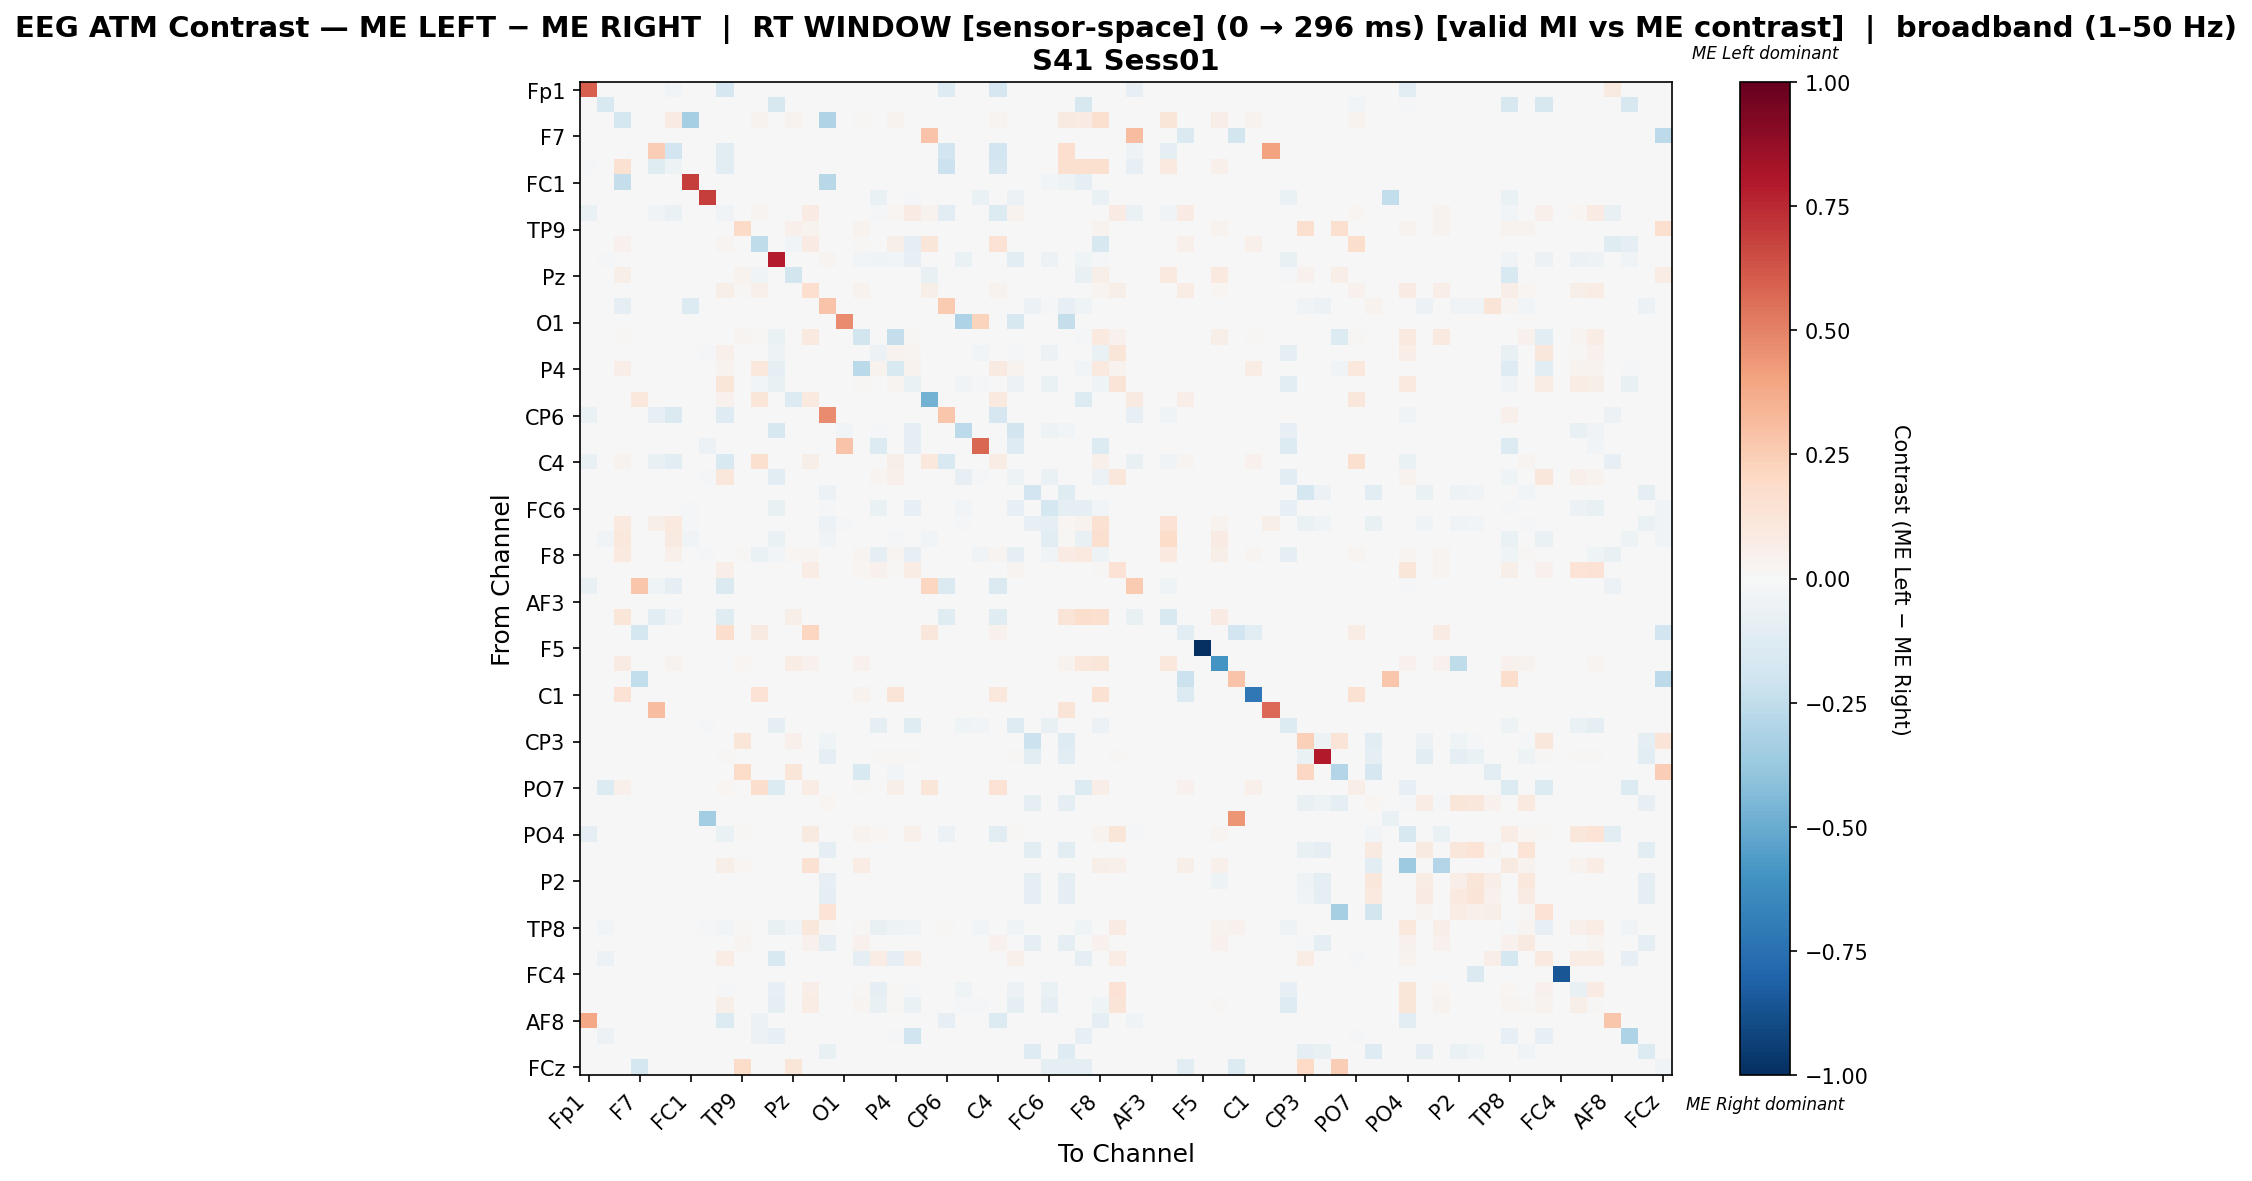

Source data for this figure (header and first rows):
, Fp1, Fz, F3, F7, FT9, FC5, FC1, C3, T7, TP9, CP5, CP1, Pz, P3, P7, O1, Oz, O2, P4, P8, TP10, CP6, CP2
Fp1, 0.5945, 0.0, 0.0, 0.0, 0.0, -0.02656, 0.0, 0.0, -0.1688, 0.0, 0.0, 0.0, 0.0, 0.0, 0.0, 0.0, 0.0, 0.0, 0.0, 0.0, 0.0, -0.1297, 0.0
Fz, 0.0, -0.1561, 0.0, 0.0, 0.0, 0.0, 0.0, 0.0, 0.0, 0.0, 0.0, -0.1599, 0.0, 0.0, 0.0, 0.0, 0.0, 0.0, 0.0, 0.0, 0.0, 0.0, 0.0
F3, 0.0, 0.0, -0.1761, 0.0, 0.0, 0.08174, -0.3356, 0.0, 0.0, 0.0007364, 0.03682, 0.0, 0.03682, 0.0, -0.2979, 0.0, 0.008837, 0.0, 0.03166, 0.0, 0.0, 0.0, 0.0
F7, 0.0, 0.0, 0.0, -0.005721, 0.0, 0.0, 0.0, 0.0, 0.0, 0.0, 0.0, 0.0, 0.0, 0.0, 0.0, 0.0, 0.0, 0.0, 0.0, 0.0, 0.2854, 0.0, 0.0
FT9, 0.0, 0.0, 0.0, 0.0, 0.2445, -0.1878, 0.0, 0.0, -0.1078, 0.0, 0.0, 0.0, 0.0, 0.0, 0.0, 0.0, 0.0, 0.0, 0.0, 0.0, 0.0, -0.1878, 0.0
FC5, -0.02197, 0.0, 0.1517, 0.0, -0.1249, -0.05433, 0.0, 0.0, -0.1145, 0.0, 0.0, 0.0, 0.001342, 0.0, 0.0, 0.0, 0.0, 0.0, 0.0, 0.0, 0.0, -0.2139, 0.0
FC1, 0.0, 0.0, -0.235, 0.0, 0.0, 0.0, 0.6882, 0.0, 0.0, 0.0, 0.0, 0.0, 0.0, 0.0, -0.2782, 0.0, 0.0, 0.0, 0.0, 0.0, 0.0, 0.0, 0.0
C3, 0.0, 0.0, 0.0, 0.0, 0.0, 0.0, 0.0, 0.6881, 0.0, 0.0, 0.0, 0.0, 0.0, 0.0, 0.0, 0.0, 0.0, -0.06881, 0.0, -0.009174, 0.0, 0.0, 0.0
T7, -0.06959, 0.0, 0.0, 0.0, -0.03866, -0.06314, 0.0, 0.0, -0.03451, 0.0, 0.02351, 0.0, 0.0, 0.0823, 0.0, 0.0, 0.0, -0.01321, 0.01591, 0.08368, 0.03873, -0.1057, 0.0
TP9, 0.0, 0.0, 0.0, 0.0, 0.0, 0.0, 0.0, 0.0, 0.0, 0.1951, 0.0, 0.0, 0.05081, 0.03252, 0.0, 0.0, 0.03252, 0.0, 0.0, 0.0, 0.0, 0.0, 0.0
CP5, 0.0, 0.0, 0.04514, 0.0, 0.0, 0.0, 0.0, 0.0, 0.02778, 0.0, -0.254, 0.0, -0.03104, 0.0816, 0.0, 0.0, 0.009549, 0.0, 0.05729, -0.09756, 0.1224, 0.0, 0.0
CP1, 0.0, -0.0228, 0.0, 0.0, 0.0, 0.0, 0.0, 0.0, 0.0, 0.0, 0.0, 0.7829, 0.0, 0.0, 0.02632, 0.0, -0.02389, -0.04669, -0.02986, -0.07872, 0.0, 0.0, -0.06569
Pz, 0.0, 0.0, 0.05941, 0.0, 0.0, 0.0, 0.0, 0.001238, 0.0, 0.03342, -0.0373, 0.0, -0.1818, 0.0, 0.0, 0.0, 0.0, 0.0, 0.0, 0.0, -0.07226, 0.0, 0.0
P3, 0.0, 0.0, 0.0, 0.0, 0.0, 0.0, 0.0, 0.0, 0.05827, 0.008395, 0.04741, 0.0, 0.0, 0.1694, 0.0, 0.0, 0.03457, 0.0, 0.0, 0.0, 0.05827, 0.0, 0.0
P7, 0.0, 0.0, -0.1008, 0.0, 0.0, 0.0, -0.1336, 0.0, 0.0, 0.0, 0.0, 0.0, 0.0, 0.0, 0.2881, 0.0, 0.0, 0.0, 0.0, 0.0, 0.0, 0.2614, 0.0
O1, 0.0, 0.0, 0.0, 0.0, 0.0, 0.0, 0.0, 0.0, 0.0, 0.0, 0.0, 0.0, 0.0, 0.0, 0.003817, 0.4747, 0.0, 0.0, 0.0, 0.0, 0.0, 0.0, -0.3086
Oz, 0.0, 0.0, 0.01536, 0.0, 0.0, 0.0, 0.0, 0.0, 0.0, 0.02514, 0.01257, -0.06344, -0.001511, 0.09637, 0.0, 0.0, -0.1854, 0.0, -0.2374, 0.01536, 0.0, 0.0, 0.0
O2, 0.0, 0.0, 0.0, 0.0, 0.0, -0.0006398, 0.0, -0.01024, 0.05221, 0.0, 0.0, -0.05374, 0.0, 0.0, 0.0, 0.0, 0.0, -0.05491, 0.03555, 0.02789, 0.0, -0.0006398, -0.006398
P4, 0.0, 0.0, 0.07009, 0.0, 0.0, 0.0, 0.0, 0.0, 0.03738, 0.0, 0.1028, -0.09138, 0.0, 0.0, 0.0, 0.0, -0.2714, 0.03738, -0.1529, 0.03738, 0.007788, 0.0, 0.0
P8, 0.0, 0.0, 0.0, 0.0, 0.0, 0.0, 0.0, -0.002163, 0.124, 0.0, -0.0238, -0.07734, 0.0, 0.0, 0.0, 0.0, 0.0124, 0.0006811, 0.02376, -0.06399, 0.0, 0.0, -0.03732
TP10, 0.0, 0.0, 0.0, 0.1086, 0.0, 0.0, 0.0, 0.0, 0.04619, 0.0, 0.1223, 0.0, -0.1362, 0.09923, 0.0, 0.0, 0.0, 0.0, 0.005988, 0.0, -0.4762, 0.0, 0.0
CP6, -0.06667, 0.0, 0.0, 0.0, -0.08471, -0.1443, 0.0, 0.0, -0.1294, 0.0, 0.0, 0.0, 0.0, 0.0, 0.4755, 0.0, 0.0, 0.0, 0.0, 0.0, 0.0, 0.2756, 0.0
CP2, 0.0, 0.0, 0.0, 0.0, 0.0, 0.0, 0.0, 0.0, 0.0, 0.0, 0.0, -0.1577, 0.0, 0.0, 0.0, -0.03077, 0.0, -0.01538, 0.0, -0.09103, 0.0, 0.0, -0.2603
Cz, 0.0, 0.0, 0.0, 0.0, 0.0, 0.0, 0.0, -0.05776, 0.0, 0.0, 0.0, 0.0, 0.0, 0.0, 0.0, 0.285, 0.0, -0.1372, 0.0, -0.09025, 0.0, 0.0, 0.0
C4, -0.07742, 0.0, 0.03736, 0.0, -0.0767, -0.1032, 0.0, 0.0, -0.1498, 0.0, 0.1603, 0.0, 0.0, 0.06096, 0.0, 0.0, 0.0, 0.0, 0.059, 0.0, 0.1072, -0.1505, 0.0
T8, 0.0, 0.0, 0.0, 0.0, 0.0, 0.0, 0.0, -0.00846, 0.1138, 0.0, 0.0, -0.1105, 0.0, 0.0, 0.0, -0.006204, 0.0, 0.02749, 0.05033, 0.0009824, 0.0, 0.0, -0.07896
FT10, 0.0, 0.0, 0.0, 0.0, 0.0, 0.0, 0.0, 0.0, 0.0, 0.0, 0.0, 0.0, 0.0, 0.0, -0.05525, 0.0, 0.0, 0.0, 0.0, 0.0, 0.0, 0.0, 0.0
FC6, 0.0, 0.0, 0.0, 0.0, 0.0, 0.0, -0.01, 0.0, 0.0, 0.0, 0.0, -0.07786, 0.0, 0.0, -0.01143, 0.0, 0.0, -0.06714, 0.0, -0.08429, 0.0, 0.0, -0.025
FC2, 0.0, 0.0, 0.09636, 0.0, 0.05587, 0.09636, -0.01809, 0.0, 0.0, 0.0, 0.0, 0.0, 0.005668, 0.0, -0.05727, -0.01507, 0.0, 0.0, 0.0, 0.0, 0.0, 0.0, -0.01507
F4, 0.0, -0.03621, 0.109, 0.0, 0.0, 0.08821, -0.03534, 0.0, 0.0, 0.0, 0.0, -0.06293, -0.004369, 0.0, -0.03707, 0.0, -0.006897, 0.0, -0.01638, 0.0, -0.02672, 0.0, 0.0
F8, 0.0, 0.0, 0.09618, 0.0, 0.0, 0.05348, 0.0, -0.01555, 0.0, 0.00809, -0.06415, -0.02721, 0.02337, 0.02517, 0.0, 0.0, 0.03056, -0.09427, 0.02697, -0.08163, 0.0, 0.0, 0.0
Fp2, 0.0, 0.0, 0.0, 0.0, 0.0, 0.0, 0.0, 0.0, 0.06696, 0.0, 0.0, 0.0, 0.0, 0.07031, 0.0, 0.0, 0.01786, 0.04185, 0.01283, 0.07031, 0.0, 0.0, 0.0
AF7, -0.07671, 0.0, 0.0, 0.278, -0.03973, -0.09041, 0.0, 0.0, -0.1425, 0.0, 0.0, 0.0, 0.0, 0.0, 0.0, 0.0, 0.0, 0.0, 0.0, 0.0, 0.214, -0.1425, 0.0
AF3, 0.0, 0.0, 0.0, 0.0, 0.0, 0.0, 0.0, 0.0, 0.0, 0.0, 0.0, 0.0, 0.0, 0.0, 0.0, 0.0, 0.0, 0.0, 0.0, 0.0, 0.0, 0.0, 0.0
AFz, 0.0, 0.0, 0.1177, 0.0, -0.1119, -0.03173, 0.0, 0.0, -0.1187, 0.0, 0.0, 0.0, 0.05775, 0.0, 0.0, 0.0, 0.0, 0.0, 0.0, 0.0, 0.0, -0.1187, 0.0
F1, 0.0, 0.0, 0.0, -0.1741, 0.0, 0.0, 0.0, 0.0, 0.1723, 0.0, 0.08759, 0.0, -0.003704, 0.2117, 0.0, 0.0, 0.0, 0.0, 0.0, 0.0, 0.116, 0.0, 0.0
F5, 0.0, 0.0, 0.0, 0.0, 0.0, 0.0, 0.0, 0.0, 0.0, 0.0, 0.0, 0.0, 0.0, 0.0, 0.0, 0.0, 0.0, 0.0, 0.0, 0.0, 0.0, 0.0, 0.0
FT7, 0.0, 0.0, 0.08, 0.0, 0.0, 0.03333, 0.0, 0.0, 0.0, 0.01619, 0.0, 0.0, 0.07524, 0.04095, 0.0, 0.0, 0.04095, 0.0, 0.0, 0.0, 0.0, 0.0, 0.0
FC3, 0.0, 0.0, 0.0, -0.2439, 0.0, 0.0, 0.0, 0.0, 0.0, 0.0, 0.0, 0.0, -0.004065, 0.0, 0.0, 0.0, 0.0, 0.0, 0.0, 0.0, -0.004065, 0.0, 0.0
C1, 0.0, 0.0, 0.141, 0.0, 0.0, 0.0, 0.0, 0.0, 0.0, 0.00266, 0.1436, 0.0, 0.0, 0.0, 0.0, 0.0, 0.03191, 0.0, 0.125, 0.0, 0.0, 0.0, 0.0
C5, 0.0, 0.0, 0.0, 0.0, 0.3103, 0.0, 0.0, 0.0, 0.0, 0.0, 0.0, 0.0, 0.0, 0.0, 0.0, 0.0, 0.0, 0.0, 0.0, 0.0, 0.0, 0.0, 0.0
TP7, 0.0, 0.0, 0.0, 0.0, 0.0, 0.0, 0.0, -0.01018, 0.0, 0.0, 0.0, -0.08651, -0.006997, 0.0, 0.0, 0.0, 0.0, -0.09796, 0.0, -0.1221, 0.0, 0.0, -0.03944
CP3, 0.0, 0.0, 0.0, 0.0, 0.0, 0.0, 0.0, 0.0, 0.0, 0.1172, 0.0, 0.0, 0.05065, 0.0, -0.04402, 0.0, 0.0, 0.0, 0.002894, 0.0, 0.0, 0.0, 0.0
P1, 0.0, 0.0, 0.0, 0.0, 0.0, 0.0, 0.0, 0.0, 0.0101, 0.0, 0.0, 0.0, 0.0, 0.0, -0.09843, 0.0, 0.0, 0.0101, 0.0101, 0.0101, 0.0, 0.0, 0.0
P5, 0.0, 0.0, 0.0, 0.0, 0.0, 0.0, 0.0, 0.0, 0.0, 0.182, 0.0, 0.0, 0.1197, 0.0, 0.0, 0.0, -0.1501, 0.0, -0.03035, 0.0, 0.0, 0.0, 0.0
PO7, 0.0, -0.1333, 0.04741, 0.0, 0.0, 0.0, 0.0, 0.0, 0.02147, 0.0008945, 0.1789, -0.1333, 0.0, 0.07692, 0.0, 0.0, 0.01073, 0.0, 0.05903, 0.0, 0.119, 0.0, 0.0
PO3, 0.0, 0.0, 0.0, 0.0, 0.0, 0.0, 0.0, 0.0, 0.004934, 0.0, 0.0, 0.0, 0.0, 0.0, 0.01945, 0.0, 0.0, 0.004934, 0.004934, 0.004934, 0.0, 0.0, 0.0
POz, 0.0, 0.0, 0.0, 0.0, 0.0, 0.0, 0.0, -0.3506, 0.0, 0.0, 0.0, 0.0, 0.0, 0.0, 0.0, 0.0, 0.0, 0.0, 0.0, 0.0, 0.0, 0.0, 0.0
PO4, -0.08612, -0.007712, 0.0, 0.0, 0.0, 0.0, 0.0, 0.0, -0.06688, 0.009356, 0.0, -0.007712, 0.0, 0.09026, 0.0, 0.0, 0.03853, 0.02146, 0.0, 0.04953, 0.0, -0.05527, 0.0
PO8, 0.0, 0.0, 0.0, 0.0, 0.0, 0.0, 0.0, 0.0, 0.0, 0.0, 0.0, 0.0, 0.0, 0.0, -0.09074, 0.0, 0.0, 0.0, 0.0, 0.0, 0.0, 0.0, 0.0
P6, 0.0, 0.0, 0.0, 0.0, 0.0, 0.0, 0.0, 0.0, 0.06103, 0.0182, 0.0, 0.0, 0.0, 0.151, 0.0, 0.0, 0.07495, 0.0, 0.0, 0.0, 0.0, 0.0, 0.0
P2, 0.0, 0.0, 0.0, 0.0, 0.0, 0.0, 0.0, 0.0, 0.0, 0.0, 0.0, 0.0, 0.0, 0.0, -0.07921, 0.0, 0.0, 0.0, 0.0, 0.0, 0.0, 0.0, 0.0
CPz, 0.0, 0.0, 0.0, 0.0, 0.0, 0.0, 0.0, 0.0, 0.0, 0.0, 0.0, 0.0, 0.0, 0.0, -0.09524, 0.0, 0.0, 0.0, 0.0, 0.0, 0.0, 0.0, 0.0
CP4, 0.0, 0.0, 0.0, 0.0, 0.0, 0.0, 0.0, 0.0, 0.0, 0.0, 0.0, 0.0, 0.0, 0.0, 0.1388, 0.0, 0.0, 0.0, 0.0, 0.0, 0.0, 0.0, 0.0
TP8, 0.0, -0.02734, 0.0, 0.0, 0.0, -0.000651, 0.0, -0.009618, -0.02604, 0.01358, 0.0, -0.07161, -0.03575, 0.1126, 0.01278, 0.0, 0.01424, -0.07227, -0.04883, -0.03776, 0.0, 0.01213, 0.0
C6, 0.0, 0.0, 0.0, 0.0, 0.0, 0.0, 0.0, 0.0, 0.0, 0.02358, 0.0, 0.0, 0.0, 0.04438, -0.09766, 0.0, 0.04438, 0.0, 0.0, 0.0, 0.0, 0.0, 0.0
C2, 0.0, -0.05891, 0.0, 0.0, 0.0, 0.0, 0.0, 0.0, 0.07608, 0.0, 0.0, -0.1515, 0.0, 0.0, 0.0, 0.0, -0.101, 0.07508, -0.09339, 0.07608, 0.0, 0.0, 0.0
FC4, 0.0, 0.0, 0.0, 0.0, 0.0, 0.0, 0.0, 0.0, 0.0, 0.0, 0.0, 0.0, 0.0, 0.0, 0.0, 0.0, 0.0, 0.0, 0.0, 0.0, 0.0, 0.0, 0.0
FT8, 0.0, 0.0, 0.0, 0.0, 0.0, -0.000815, 0.0, 0.0, -0.01316, 0.0, 0.0, -0.08557, 0.0, 0.06822, 0.0, 0.0, 0.01341, -0.09808, 0.01341, -0.01211, 0.0, -0.000815, -0.04645
F6, 0.0, 0.0, 0.0, 0.0, 0.0, 0.0, 0.0, 0.0, 0.05985, 0.001496, 0.0, -0.08999, 0.0, 0.07481, 0.0, 0.0, 0.02793, -0.07646, 0.01147, -0.06296, 0.0, 0.0, -0.02204
... 4 more rows
